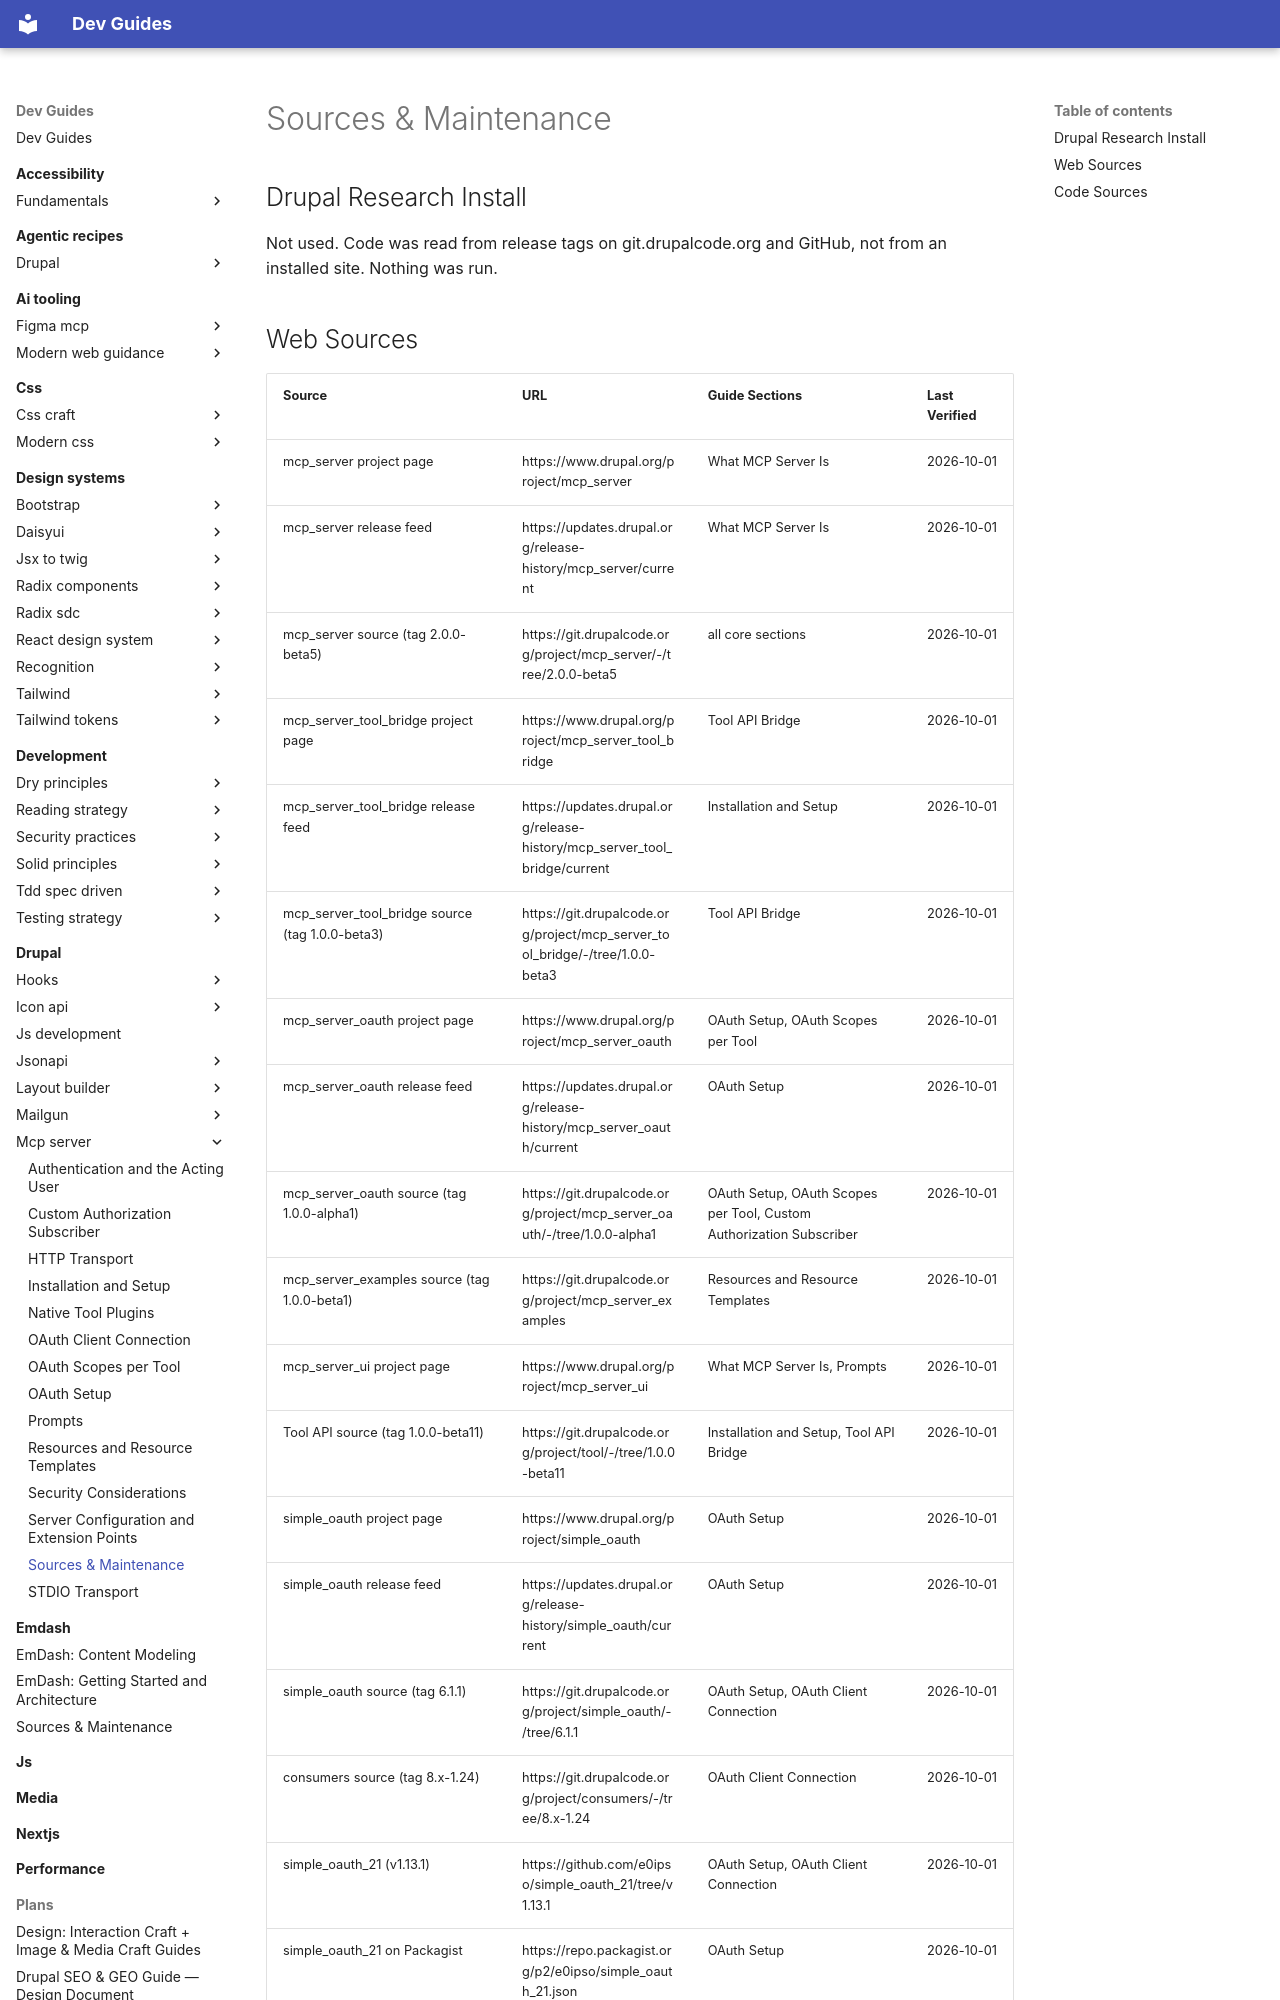

repository: camoa/dev-guides · page: drupal/mcp-server/sources-maintenance/index.html · generator: mkdocs

---
description: "Source references and maintenance manifest for the mcp server guides — web sources, code sources, and version history"
---

# Sources & Maintenance

## Drupal Research Install

Not used. Code was read from release tags on git.drupalcode.org and GitHub, not from an installed site. Nothing was run.
